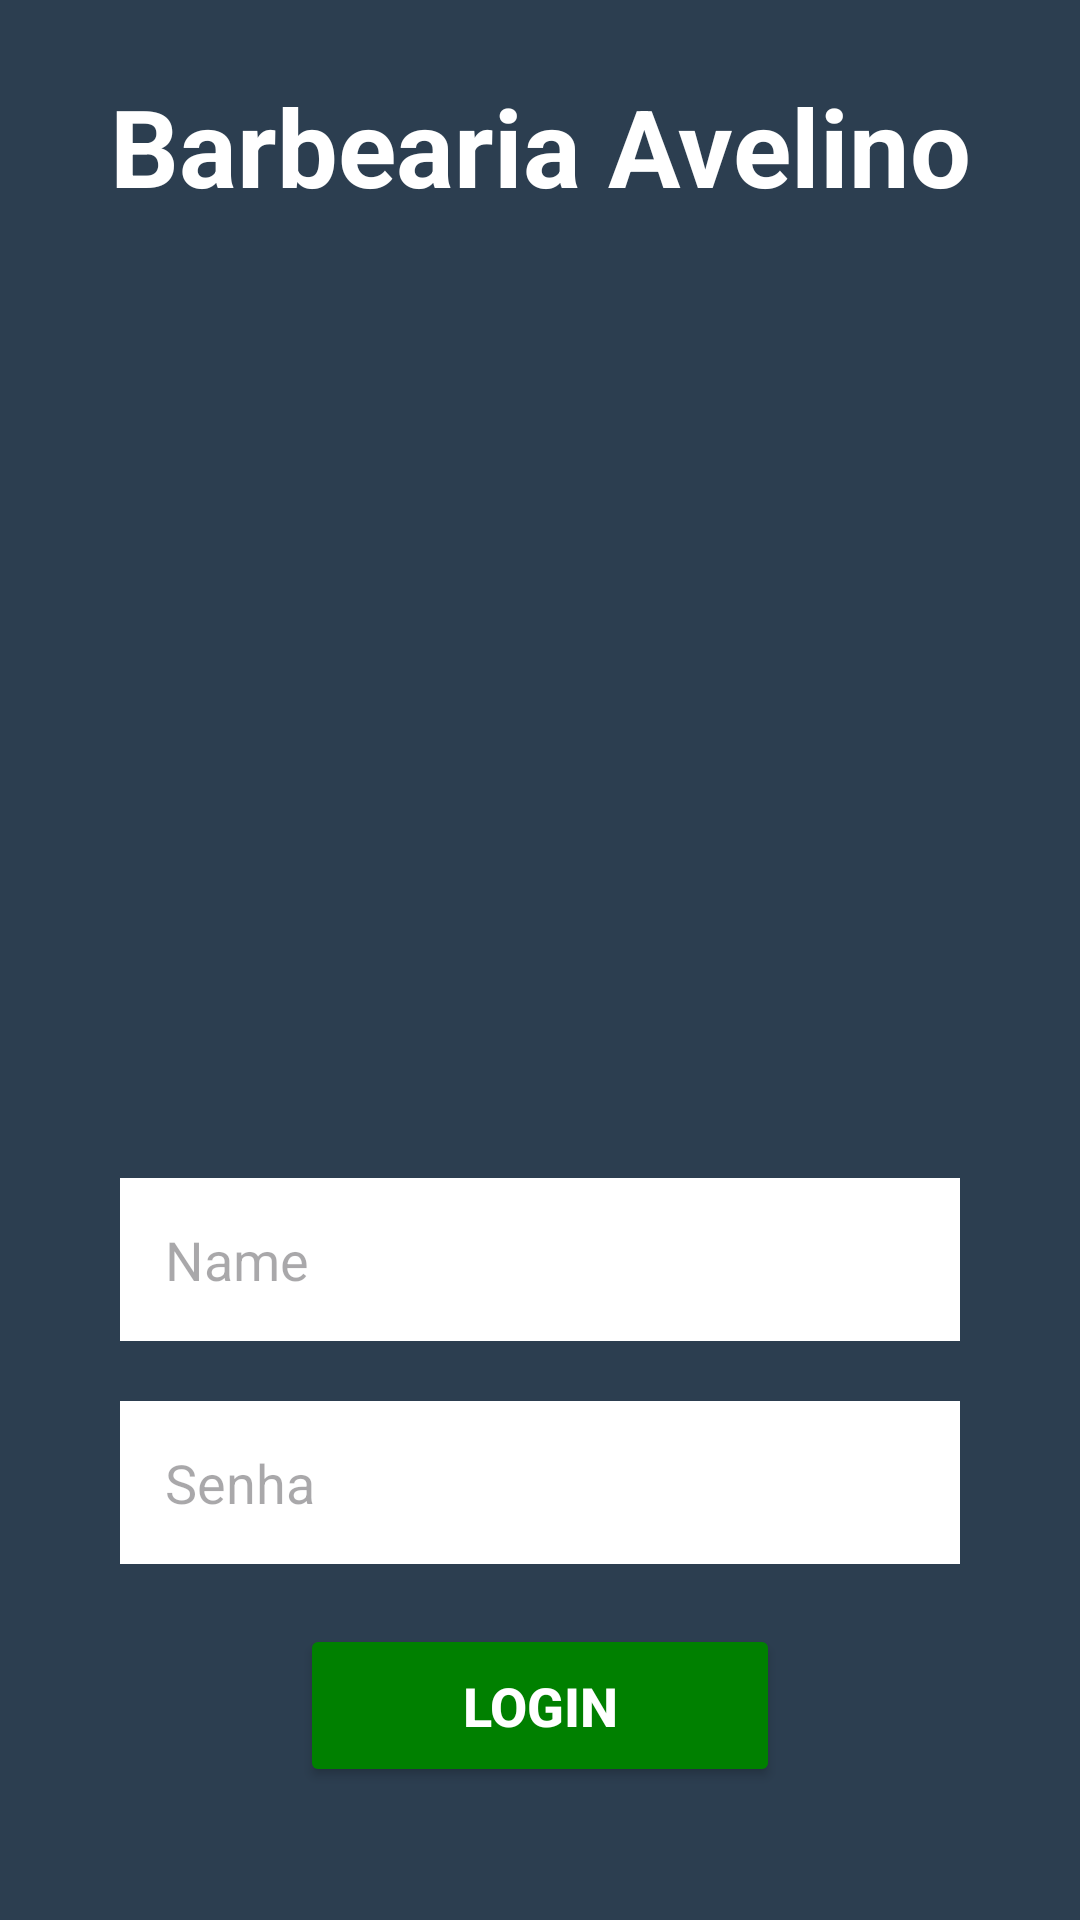

Write the Android layout XML for this screen, with the resource values it uses.
<!-- AndroidManifest.xml: application theme Theme.BarbeariaAvelino -->
<!-- res/layout/activity_main.xml -->
<?xml version="1.0" encoding="utf-8"?>
<ScrollView xmlns:android="http://schemas.android.com/apk/res/android"
    android:layout_width="match_parent"
    android:layout_height="match_parent"
    xmlns:app="http://schemas.android.com/apk/res-auto"
    android:fillViewport="true">

<LinearLayout
    xmlns:tools="http://schemas.android.com/tools"
    android:layout_width="match_parent"
    android:layout_height="match_parent"
    android:orientation="vertical"
    android:background="@color/midnightblue"
    android:gravity="center"
    tools:context=".MainActivity">

    <TextView
        android:layout_width="match_parent"
        android:layout_height="wrap_content"
        android:text="Barbearia Avelino"
        android:textSize="36sp"
        android:textColor="@color/white"
        android:textStyle="bold"
        android:gravity="center"/>
        
    
    <ImageView
        android:layout_width="match_parent"
        android:layout_height="300dp"
        android:src="@drawable/logobarber1"/>

    <EditText
        android:id="@+id/editName"
        android:layout_width="match_parent"
        android:layout_height="wrap_content"
        android:hint="Name"
        android:background="@color/white"
        android:maxLines="1"
        android:inputType="text"
        android:padding="15dp"
        android:layout_marginTop="20dp"
        android:layout_marginStart="40dp"
        android:layout_marginEnd="40dp"/>

    <EditText
        android:id="@+id/editSenha"
        android:layout_width="match_parent"
        android:layout_height="wrap_content"
        android:hint="Senha"
        android:background="@color/white"
        android:maxLines="1"
        android:inputType="numberPassword"
        android:padding="15dp"
        android:layout_marginTop="20dp"
        android:layout_marginStart="40dp"
        android:layout_marginEnd="40dp"
        />

    <Button
        android:id="@+id/btLogin"
        android:layout_width="match_parent"
        android:layout_height="wrap_content"
        android:text="LOGIN"
        android:textColor="@color/white"
        android:textSize="18sp"
        android:textStyle="bold"
        android:padding="15dp"

        android:backgroundTint="@color/verde"
        android:layout_marginTop="20dp"
        android:layout_marginStart="100dp"
        android:layout_marginEnd="100dp"
        android:layout_marginBottom="20dp"/>
</LinearLayout>

</ScrollView>
<!-- resources referenced by this layout -->
<resources>
  <color name="midnightblue">#2C3E50</color>
  <color name="verde">#008000</color>
  <color name="white">#FFFFFFFF</color>
  <style name="Theme.BarbeariaAvelino" parent="Base.Theme.BarbeariaAvelino" />
  <style name="Base.Theme.BarbeariaAvelino" parent="Theme.Material3.DayNight.NoActionBar">
          
          
      </style>
</resources>
